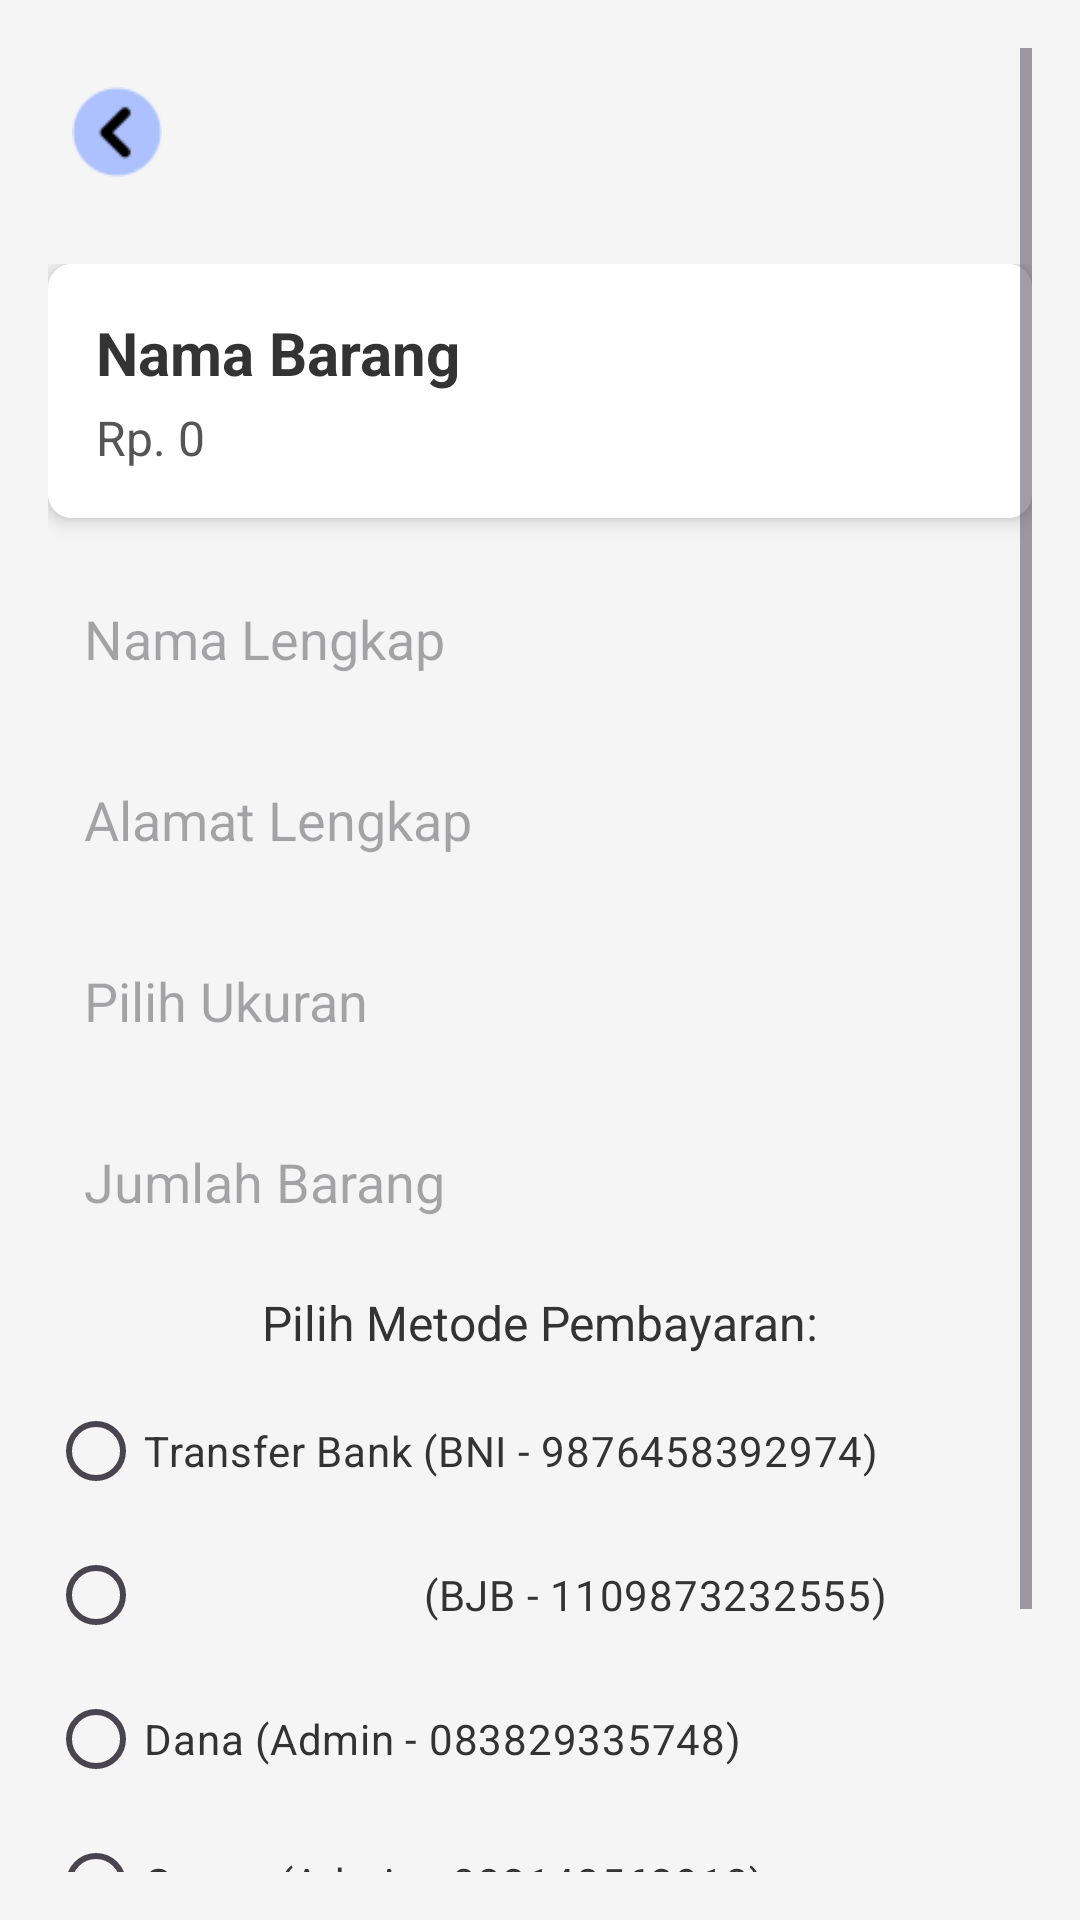

Write the Android layout XML for this screen, with the resource values it uses.
<!-- AndroidManifest.xml: application theme Theme.AplikasiMyOotdd -->
<!-- res/layout/activity_form_pembayaran.xml -->
<ScrollView
    xmlns:android="http://schemas.android.com/apk/res/android"
    xmlns:app="http://schemas.android.com/apk/res-auto"
    android:layout_width="match_parent"
    android:layout_height="match_parent"
    android:background="#F5F5F5"
    android:padding="16dp">

    <RelativeLayout
        android:layout_width="match_parent"
        android:layout_height="wrap_content">

        
        <ImageView
            android:id="@+id/imageView"
            android:layout_width="30dp"
            android:layout_height="40dp"
            android:src="@drawable/iconback"
            android:layout_alignParentStart="true"
            android:layout_alignParentTop="true"
            android:layout_margin="8dp" />

        <LinearLayout
            android:layout_width="match_parent"
            android:layout_height="wrap_content"
            android:orientation="vertical"
            android:layout_below="@id/imageView"
            android:layout_marginTop="16dp"
            android:gravity="center">

            
            <androidx.cardview.widget.CardView
                android:layout_width="match_parent"
                android:layout_height="wrap_content"
                android:layout_marginBottom="16dp"
                app:cardElevation="4dp"
                app:cardCornerRadius="8dp">

                <LinearLayout
                    android:layout_width="match_parent"
                    android:layout_height="wrap_content"
                    android:orientation="vertical"
                    android:padding="16dp"
                    android:background="@color/white">

                    <TextView
                        android:id="@+id/textNamaBarang"
                        android:layout_width="wrap_content"
                        android:layout_height="wrap_content"
                        android:text="Nama Barang"
                        android:textColor="#333333"
                        android:textSize="20sp"
                        android:textStyle="bold" />

                    <TextView
                        android:id="@+id/textHargaBarang"
                        android:layout_width="wrap_content"
                        android:layout_height="wrap_content"
                        android:text="Rp. 0"
                        android:textColor="#555555"
                        android:textSize="16sp"
                        android:layout_marginTop="4dp" />
                </LinearLayout>
            </androidx.cardview.widget.CardView>

            
            <EditText
                android:id="@+id/inputNamaPembeli"
                android:layout_width="match_parent"
                android:layout_height="wrap_content"
                android:hint="Nama Lengkap"
                android:background="@drawable/edittext_background"
                android:padding="12dp"
                android:layout_marginBottom="12dp"
                android:textColor="#333333" />

            <EditText
                android:id="@+id/inputAlamat"
                android:layout_width="match_parent"
                android:layout_height="wrap_content"
                android:hint="Alamat Lengkap"
                android:background="@drawable/edittext_background"
                android:padding="12dp"
                android:layout_marginBottom="12dp"
                android:textColor="#333333" />

            
            <EditText
                android:id="@+id/datalistview"
                android:layout_width="match_parent"
                android:layout_height="wrap_content"
                android:hint="Pilih Ukuran"
                android:focusable="false"
                android:background="@drawable/edittext_background"
                android:padding="12dp"
                android:layout_marginBottom="12dp"
                android:textColor="#333333" />

            <EditText
                android:id="@+id/inputJumlah"
                android:layout_width="match_parent"
                android:layout_height="wrap_content"
                android:hint="Jumlah Barang"
                android:inputType="number"
                android:background="@drawable/edittext_background"
                android:padding="12dp"
                android:layout_marginBottom="12dp"
                android:textColor="#333333" />

            <TextView
                android:layout_width="wrap_content"
                android:layout_height="wrap_content"
                android:text="Pilih Metode Pembayaran:"
                android:textColor="#333333"
                android:textSize="16sp"
                android:layout_marginBottom="8dp" />

            <RadioGroup
                android:id="@+id/radioGroupMetode"
                android:layout_width="match_parent"
                android:layout_height="wrap_content"
                android:layout_marginBottom="16dp">

                <RadioButton
                    android:id="@+id/radioTransferBank"
                    android:layout_width="wrap_content"
                    android:layout_height="wrap_content"
                    android:text="Transfer Bank (BNI - 9876458392974)"
                    android:textColor="#333333" />

                <RadioButton
                    android:id="@+id/radioTransferBank1"
                    android:layout_width="wrap_content"
                    android:layout_height="wrap_content"
                    android:text="                          (BJB - 1109873232555)"
                    android:textColor="#333333" />

                <RadioButton
                    android:id="@+id/radioEwallet"
                    android:layout_width="wrap_content"
                    android:layout_height="wrap_content"
                    android:text="Dana (Admin - 083829335748)"
                    android:textColor="#333333" />

                <RadioButton
                    android:id="@+id/radioEwallet1"
                    android:layout_width="wrap_content"
                    android:layout_height="wrap_content"
                    android:text="Gopay (Admin - 083148563910)"
                    android:textColor="#333333" />
            </RadioGroup>

            
            <Button
                android:id="@+id/buttonSubmit"
                android:layout_width="match_parent"
                android:layout_height="wrap_content"
                android:text="Lanjutkan Pembayaran"
                android:background="@color/DefaultColor"
                android:textColor="@android:color/white"
                android:textSize="16sp"
                android:padding="12dp"
                android:layout_marginTop="16dp"
                android:layout_marginBottom="16dp" />

        </LinearLayout>
    </RelativeLayout>
</ScrollView>
<!-- resources referenced by this layout -->
<resources>
  <color name="DefaultColor">#D4D4D4</color>
  <color name="white">#FFFFFFFF</color>
  <!-- drawable iconback: png bitmap (drawable, 866 bytes) -->
  <style name="Theme.AplikasiMyOotdd" parent="Base.Theme.AplikasiMyOotdd" />
  <style name="Base.Theme.AplikasiMyOotdd" parent="Theme.Material3.DayNight.NoActionBar">
          
          
      </style>
</resources>
